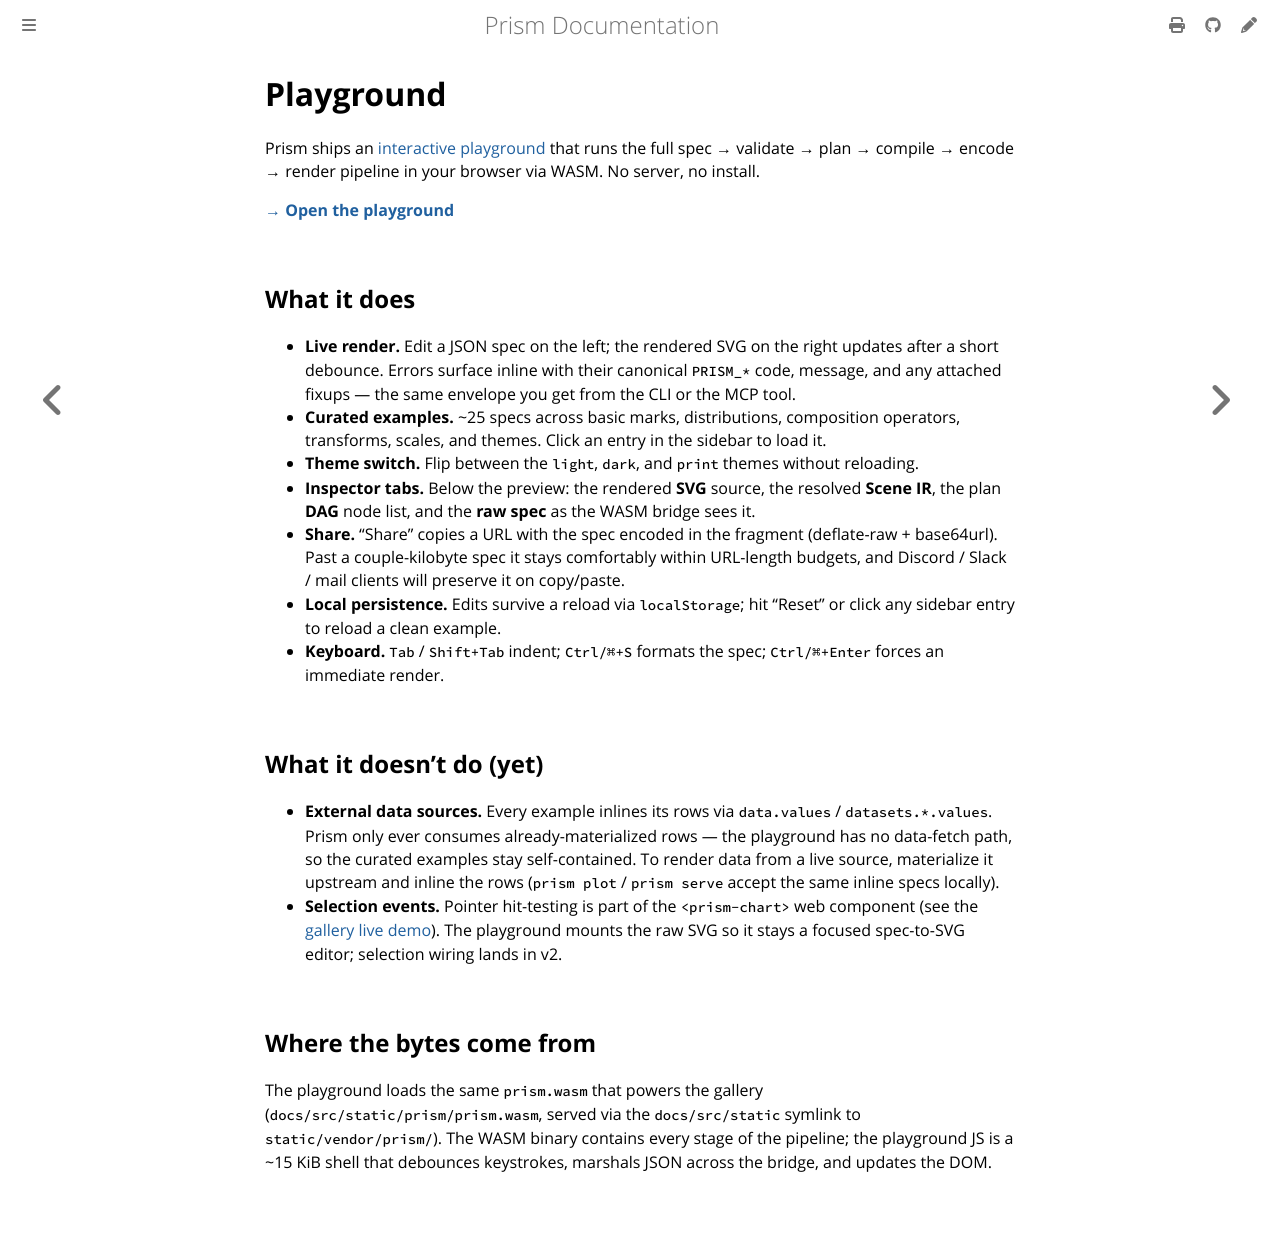

repository: frankbardon/prism · page: latest/playground/about.html · generator: mdbook

# Playground

Prism ships an [interactive playground](index.html) that runs the
full spec → validate → plan → compile → encode → render pipeline in
your browser via WASM. No server, no install.

[**→ Open the playground**](index.html)

## What it does

- **Live render.** Edit a JSON spec on the left; the rendered SVG
  on the right updates after a short debounce. Errors surface
  inline with their canonical `PRISM_*` code, message, and any
  attached fixups — the same envelope you get from the CLI or the
  MCP tool.
- **Curated examples.** ~25 specs across basic marks, distributions,
  composition operators, transforms, scales, and themes. Click an
  entry in the sidebar to load it.
- **Theme switch.** Flip between the `light`, `dark`, and `print`
  themes without reloading.
- **Inspector tabs.** Below the preview: the rendered **SVG**
  source, the resolved **Scene IR**, the plan **DAG** node list,
  and the **raw spec** as the WASM bridge sees it.
- **Share.** "Share" copies a URL with the spec encoded in the
  fragment (deflate-raw + base64url). Past a couple-kilobyte spec
  it stays comfortably within URL-length budgets, and Discord /
  Slack / mail clients will preserve it on copy/paste.
- **Local persistence.** Edits survive a reload via `localStorage`;
  hit "Reset" or click any sidebar entry to reload a clean
  example.
- **Keyboard.** `Tab` / `Shift+Tab` indent; `Ctrl/⌘+S` formats the
  spec; `Ctrl/⌘+Enter` forces an immediate render.

## What it doesn't do (yet)

- **External data sources.** Every example inlines its rows via
  `data.values` / `datasets.*.values`. Prism only ever consumes
  already-materialized rows — the playground has no data-fetch path,
  so the curated examples stay self-contained. To render data from a
  live source, materialize it upstream and inline the rows (`prism
  plot` / `prism serve` accept the same inline specs locally).
- **Selection events.** Pointer hit-testing is part of the
  `<prism-chart>` web component (see the [gallery live
  demo](../gallery/live.html)). The playground mounts the raw SVG so
  it stays a focused spec-to-SVG editor; selection wiring lands in v2.

## Where the bytes come from

The playground loads the same `prism.wasm` that powers the gallery
(`docs/src/static/prism/prism.wasm`, served via the `docs/src/static`
symlink to `static/vendor/prism/`). The WASM binary contains every
stage of the pipeline; the playground JS is a ~15 KiB shell that
debounces keystrokes, marshals JSON across the bridge, and updates
the DOM.
